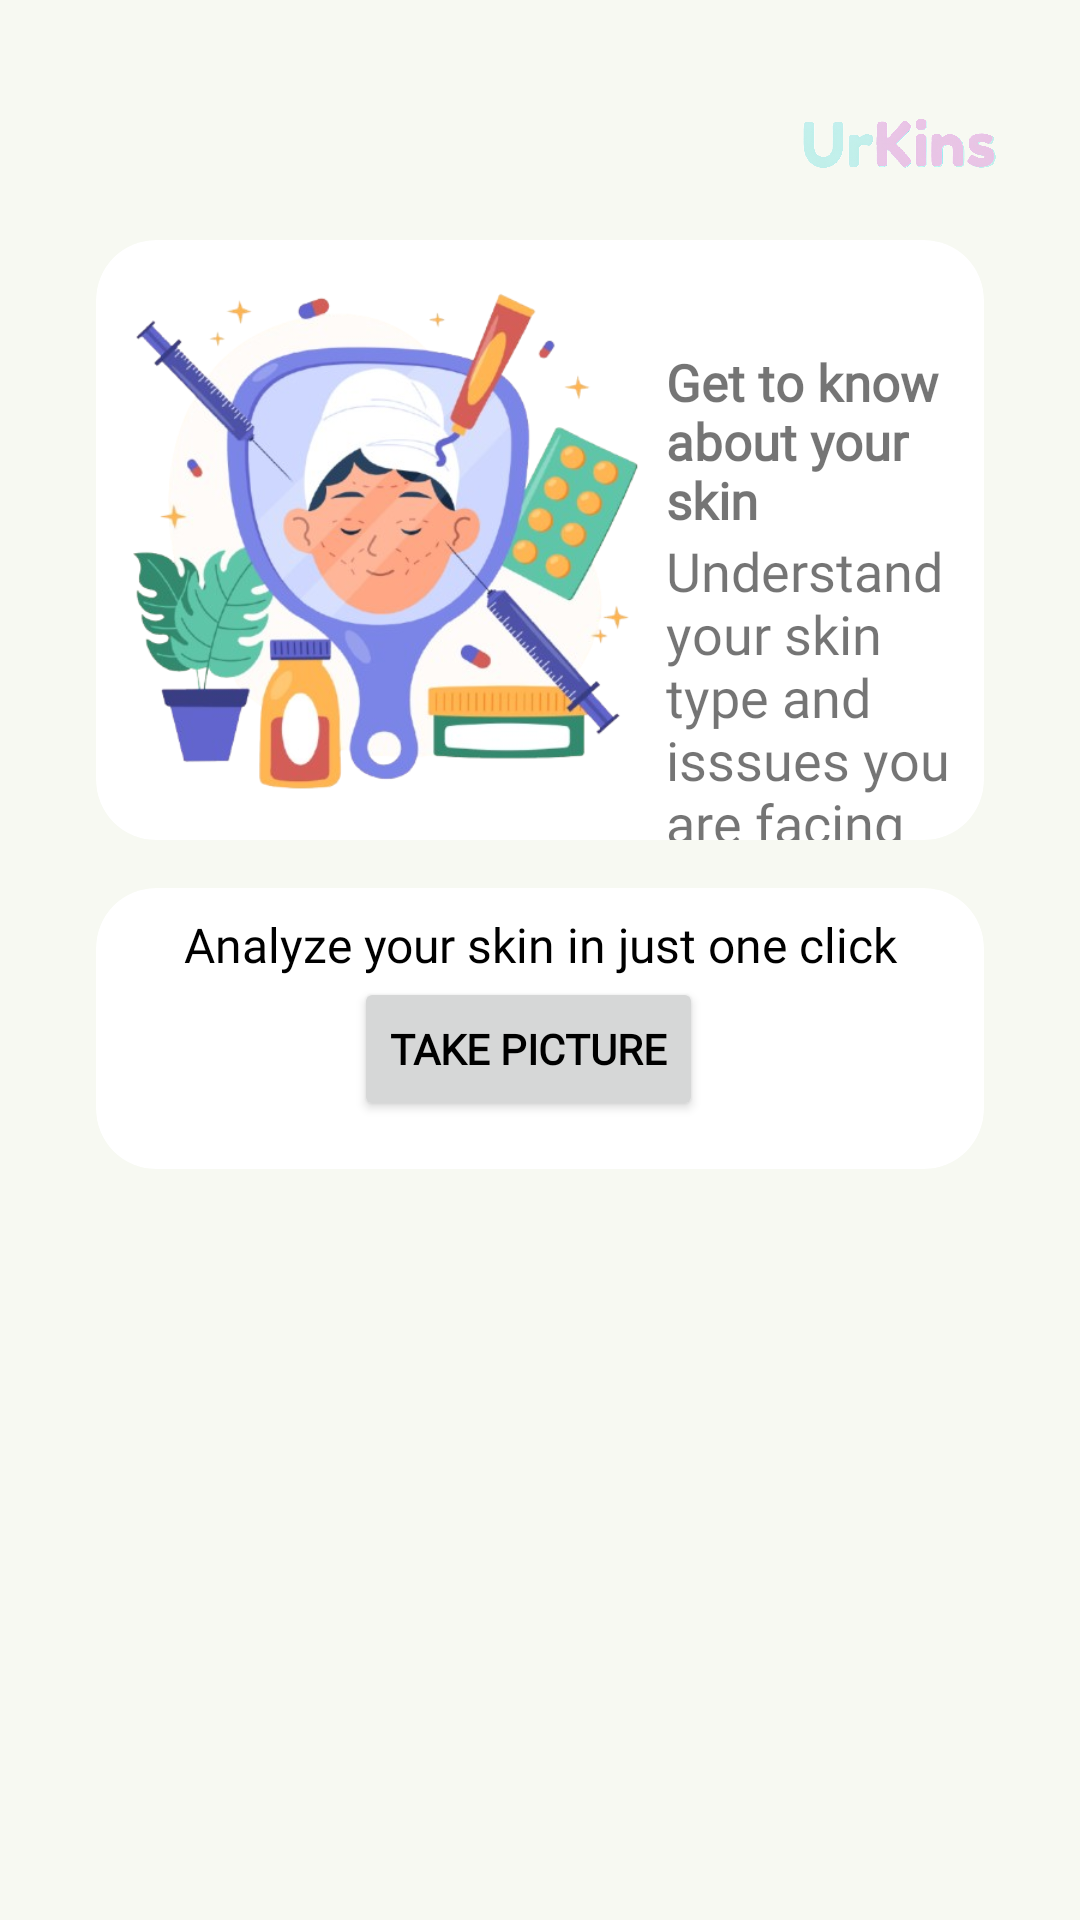

Android layout source for this screen:
<!-- AndroidManifest.xml: application theme Theme.UrKins -->
<!-- res/layout/fragment_analyze.xml -->
<?xml version="1.0" encoding="utf-8"?>
<androidx.core.widget.NestedScrollView xmlns:android="http://schemas.android.com/apk/res/android"
    xmlns:app="http://schemas.android.com/apk/res-auto"
    xmlns:tools="http://schemas.android.com/tools"
    android:layout_width="match_parent"
    android:layout_height="match_parent"
    android:background="@color/teal"
    tools:context=".ui.main.analyze.AnalyzeFragment">

    <androidx.constraintlayout.widget.ConstraintLayout
        android:layout_width="match_parent"
        android:layout_height="match_parent">

        <androidx.cardview.widget.CardView
            android:id="@+id/cv_banner_analyze"
            android:layout_width="0dp"
            android:layout_height="200dp"
            android:layout_marginStart="32dp"
            android:layout_marginTop="80dp"
            android:layout_marginEnd="32dp"
            app:cardCornerRadius="20dp"
            app:cardElevation="0dp"
            app:layout_constraintEnd_toEndOf="parent"
            app:layout_constraintStart_toStartOf="parent"
            app:layout_constraintTop_toTopOf="parent">

            <androidx.constraintlayout.widget.ConstraintLayout
                android:layout_width="match_parent"
                android:layout_height="match_parent">

                <ImageView
                    android:id="@+id/iv_banner_analyze_img"
                    android:layout_width="180dp"
                    android:layout_height="match_parent"
                    android:layout_marginStart="4dp"
                    android:contentDescription="@string/banner_analyze_image"
                    android:scaleType="centerCrop"
                    android:src="@drawable/analyze_img"
                    app:layout_constraintBottom_toBottomOf="parent"
                    app:layout_constraintStart_toStartOf="parent"
                    app:layout_constraintTop_toTopOf="parent"
                    app:layout_constraintVertical_bias="1.0" />

                <TextView
                    android:id="@+id/tv_banner_analyze_title"
                    android:layout_width="match_parent"
                    android:layout_height="wrap_content"
                    android:layout_marginStart="190dp"
                    android:layout_marginTop="36dp"
                    android:layout_marginEnd="10dp"
                    android:fontFamily="@font/aclonica"
                    android:text="@string/banner_analyze_title"
                    android:textSize="17sp"
                    android:textStyle="bold"
                    app:layout_constraintEnd_toEndOf="parent"
                    app:layout_constraintHorizontal_bias="0.0"
                    app:layout_constraintStart_toEndOf="@+id/iv_banner_analyze_img"
                    app:layout_constraintTop_toTopOf="parent" />

                <TextView
                    android:id="@+id/tv_banner_analyze_text"
                    android:layout_width="match_parent"
                    android:layout_height="108dp"
                    android:layout_marginStart="190dp"
                    android:layout_marginEnd="10dp"
                    android:fontFamily="@font/calibri"
                    android:text="@string/banner_analyze_text"
                    android:textSize="18sp"
                    app:layout_constraintBottom_toBottomOf="parent"
                    app:layout_constraintEnd_toEndOf="parent"
                    app:layout_constraintHorizontal_bias="0.0"
                    app:layout_constraintStart_toStartOf="@+id/tv_banner_analyze_title"
                    app:layout_constraintTop_toBottomOf="@+id/tv_banner_analyze_title"
                    app:layout_constraintVertical_bias="0.02"
                    tools:ignore="RtlSymmetry,TextSizeCheck" />

            </androidx.constraintlayout.widget.ConstraintLayout>

        </androidx.cardview.widget.CardView>


        <androidx.cardview.widget.CardView
            android:id="@+id/cv_banner_choose"
            android:layout_width="match_parent"
            android:layout_height="wrap_content"
            android:layout_marginStart="32dp"
            android:layout_marginTop="16dp"
            android:layout_marginEnd="32dp"
            app:cardCornerRadius="20dp"
            app:cardElevation="0dp"
            app:layout_constraintEnd_toEndOf="parent"
            app:layout_constraintStart_toStartOf="parent"
            app:layout_constraintTop_toBottomOf="@+id/cv_banner_analyze">

            <androidx.constraintlayout.widget.ConstraintLayout
                android:layout_width="match_parent"
                android:layout_height="match_parent">

                <TextView
                    android:id="@+id/tv_banner_click_text"
                    android:layout_width="0dp"
                    android:layout_height="wrap_content"
                    android:layout_marginStart="16dp"
                    android:layout_marginTop="8dp"
                    android:layout_marginEnd="16dp"
                    android:text="@string/banner_click_text"
                    android:textAlignment="center"
                    android:fontFamily="@font/afacad"
                    android:textColor="@color/black"
                    android:textSize="16sp"
                    app:layout_constraintEnd_toEndOf="parent"
                    app:layout_constraintHorizontal_bias="0.496"
                    app:layout_constraintStart_toStartOf="parent"
                    app:layout_constraintTop_toTopOf="parent" />

                <Button
                    android:id="@+id/btn_take_picture"
                    android:layout_width="wrap_content"
                    android:layout_height="wrap_content"
                    android:layout_marginEnd="8dp"
                    android:layout_marginBottom="16dp"
                    android:text="@string/take_picture"
                    android:fontFamily="@font/afacad"
                    android:textAlignment="center"
                    android:textColor="@color/black"
                    android:textStyle="bold"
                    app:icon="@drawable/ic_camera"
                    app:iconSize="24dp"
                    app:iconTint="@color/black"
                    app:layout_constraintBottom_toBottomOf="parent"
                    app:layout_constraintEnd_toEndOf="parent"
                    app:layout_constraintHorizontal_bias="0.5"
                    app:layout_constraintStart_toStartOf="parent"
                    app:layout_constraintTop_toBottomOf="@+id/tv_banner_click_text"
                    tools:ignore="TextContrastCheck" />

            </androidx.constraintlayout.widget.ConstraintLayout>
        </androidx.cardview.widget.CardView>

        <ImageView
            android:id="@+id/preview_image"
            android:layout_width="0dp"
            android:layout_height="300dp"
            android:layout_marginStart="32dp"
            android:layout_marginTop="16dp"
            android:layout_marginEnd="32dp"
            android:contentDescription="@string/preview_image"
            app:layout_constraintEnd_toEndOf="parent"
            app:layout_constraintStart_toStartOf="parent"
            app:layout_constraintTop_toBottomOf="@+id/cv_banner_choose"
            app:srcCompat="@drawable/ic_place_holder"
            tools:ignore="ImageContrastCheck" />

        <com.example.urkins.ui.custom.ButtonAnalyze
            android:id="@+id/btn_analyze"
            android:layout_width="0dp"
            android:layout_height="38dp"
            android:layout_marginTop="5dp"
            android:layout_marginBottom="16dp"
            android:elevation="0dp"
            android:enabled="false"
            android:textAllCaps="false"
            android:textColor="@color/white"
            app:layout_constraintBottom_toBottomOf="parent"
            app:layout_constraintEnd_toEndOf="@+id/preview_image"
            app:layout_constraintHorizontal_bias="0.0"
            app:layout_constraintStart_toStartOf="@+id/preview_image"
            app:layout_constraintTop_toBottomOf="@+id/preview_image"
            tools:ignore="VisualLintButtonSize,TouchTargetSizeCheck,TouchTargetSizeCheck" />

        <View
            android:id="@+id/overlay"
            android:layout_width="0dp"
            android:layout_height="0dp"
            android:background="@color/overlayColor"
            android:visibility="gone"
            app:layout_constraintBottom_toBottomOf="parent"
            app:layout_constraintEnd_toEndOf="parent"
            app:layout_constraintStart_toStartOf="parent"
            app:layout_constraintTop_toTopOf="parent" />

        <ProgressBar
            android:id="@+id/progress_bar"
            android:layout_width="wrap_content"
            android:layout_height="wrap_content"
            android:visibility="gone"
            app:layout_constraintBottom_toBottomOf="parent"
            app:layout_constraintEnd_toEndOf="parent"
            app:layout_constraintStart_toStartOf="parent"
            app:layout_constraintTop_toTopOf="parent" />

        <ImageView
            android:id="@+id/app_logo"
            android:layout_width="66dp"
            android:layout_height="25dp"
            android:layout_marginTop="36dp"
            android:contentDescription="@string/app_logo"
            android:src="@drawable/logo_dua"
            app:layout_constraintEnd_toEndOf="parent"
            app:layout_constraintHorizontal_bias="0.907"
            app:layout_constraintStart_toStartOf="parent"
            app:layout_constraintTop_toTopOf="parent"
            tools:ignore="ImageContrastCheck" />
    </androidx.constraintlayout.widget.ConstraintLayout>
</androidx.core.widget.NestedScrollView>
<!-- resources referenced by this layout -->
<resources>
  <color name="black">#FF000000</color>
  <color name="overlayColor">#80000000</color>
  <color name="teal">#F7F9F2</color>
  <color name="white">#FFFFFFFF</color>
  <!-- drawable analyze_img: png bitmap (drawable, 241466 bytes) -->
  <!-- drawable logo_dua: png bitmap (drawable, 449808 bytes) -->
  <string name="app_logo">App Logo</string>
  <string name="banner_analyze_image">Banner analyzed image</string>
  <string name="banner_analyze_text">Understand your skin type and isssues you are facing</string>
  <string name="banner_analyze_title">Get to know\nabout your skin</string>
  <string name="banner_click_text">Analyze your skin in just one click</string>
  <string name="preview_image">Preview image</string>
  <string name="take_picture">Take picture</string>
  <style name="Theme.UrKins" parent="Theme.MaterialComponents.DayNight">
          <item name="colorPrimary">@color/pink</item>
          <item name="colorPrimaryVariant">@color/mint</item>
          <item name="colorOnPrimary">@color/teal</item>
          <item name="android:statusBarColor">?attr/colorPrimaryVariant</item>
      </style>
  <color name="pink">#F19ED2</color>
  <color name="mint">#91DDCF</color>
</resources>
